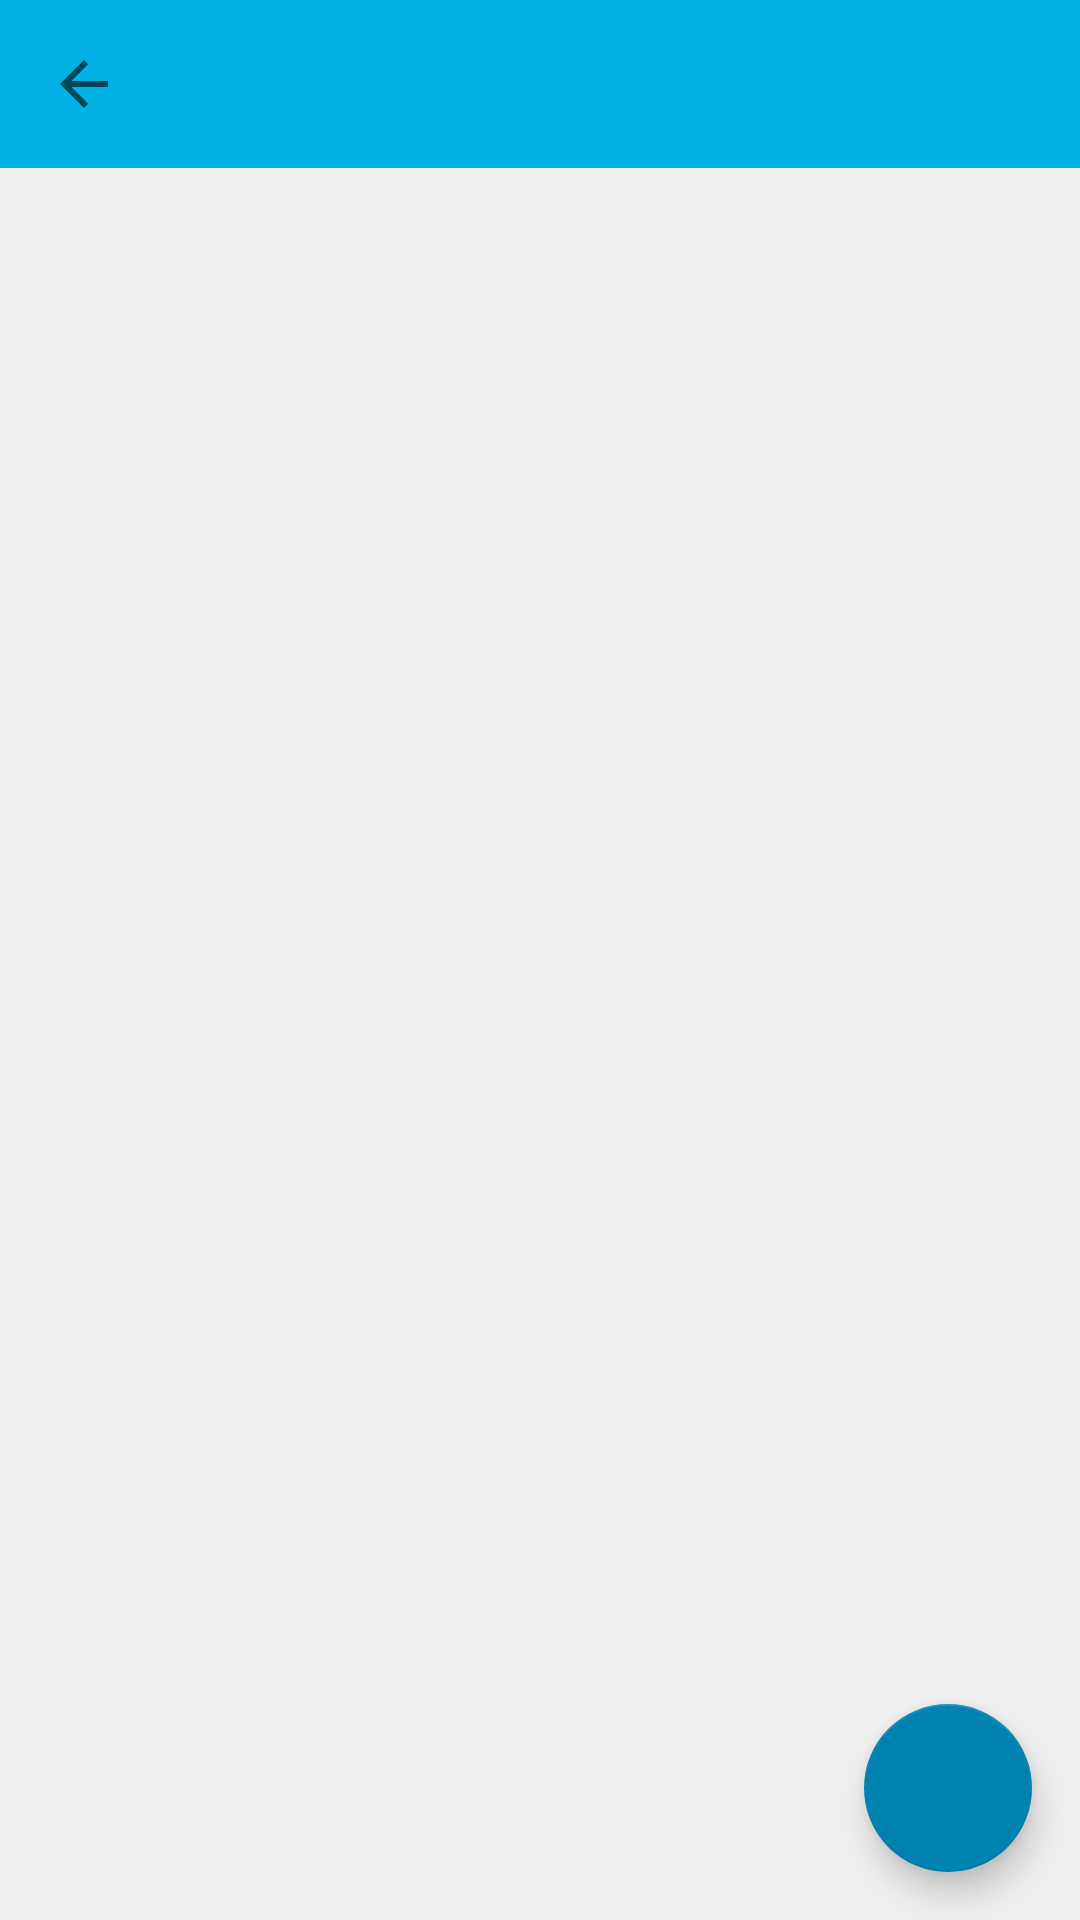

This screen was rendered from an Android layout file. Write that file and the resources it references.
<!-- AndroidManifest.xml: application theme AppTheme -->
<!-- res/layout/activity_main.xml -->
<?xml version="1.0" encoding="utf-8"?>
<android.support.constraint.ConstraintLayout xmlns:android="http://schemas.android.com/apk/res/android"
    xmlns:app="http://schemas.android.com/apk/res-auto"
    xmlns:tools="http://schemas.android.com/tools"
    android:layout_width="match_parent"
    android:layout_height="match_parent"
    android:background="@color/background"
    tools:context="com.ruthwikwarrier.cbmanager.activities.MainActivity">

    <android.support.v7.widget.Toolbar
        android:id="@+id/toolbar"
        android:layout_width="match_parent"
        android:layout_height="wrap_content"
        android:background="@color/colorPrimary"
        android:minHeight="?attr/actionBarSize"
        app:layout_constraintEnd_toEndOf="parent"
        app:layout_constraintStart_toStartOf="parent"
        app:layout_constraintTop_toTopOf="parent">

    </android.support.v7.widget.Toolbar>

    <RelativeLayout
        android:id="@+id/relativeLayout"
        android:layout_width="0dp"
        android:layout_height="0dp"
        app:layout_constraintBottom_toBottomOf="parent"
        app:layout_constraintEnd_toEndOf="parent"
        app:layout_constraintStart_toStartOf="parent"
        app:layout_constraintTop_toBottomOf="@+id/toolbar">

        <android.support.v7.widget.RecyclerView
            android:id="@+id/rv_main_cblist"
            android:layout_width="match_parent"
            android:layout_height="match_parent">

        </android.support.v7.widget.RecyclerView>

        <TextView
            android:id="@+id/text_main_empty"
            android:text="Empty !"
            android:layout_width="50dp"
            android:layout_height="50dp"
            android:layout_centerHorizontal="true"
            android:layout_centerVertical="true"
            android:visibility="gone" />

    </RelativeLayout>


    <View
        android:id="@+id/my_toolbar_shadow"
        android:layout_width="match_parent"
        android:layout_height="6dp"
        android:layout_below="@id/toolbar"
        android:background="@drawable/toolbar_drop_shadow"
        android:visibility="gone"
        app:layout_constraintEnd_toEndOf="parent"
        app:layout_constraintStart_toStartOf="parent"
        app:layout_constraintTop_toTopOf="@+id/relativeLayout" />

    <android.support.design.widget.FloatingActionButton
        android:id="@+id/fab_main_addclip"
        android:scaleType="center"
        android:layout_width="56dp"
        android:layout_height="56dp"
        android:layout_margin="16dp"
        android:layout_marginBottom="16dp"
        android:layout_marginEnd="16dp"
        android:layout_marginRight="16dp"
        android:src="@drawable/ic_action_add"
        app:layout_constraintBottom_toBottomOf="parent"
        app:layout_constraintEnd_toEndOf="parent" />


</android.support.constraint.ConstraintLayout>
<!-- resources referenced by this layout -->
<resources>
  <color name="background">#EEEEEE</color>
  <color name="colorPrimary">#00b2e3</color>
  <style name="AppTheme" parent="Theme.AppCompat.Light.NoActionBar">
          
          <item name="colorPrimary">@color/colorPrimary</item>
          <item name="colorPrimaryDark">@color/colorPrimaryDark</item>
          <item name="colorAccent">@color/colorAccent</item>
          <item name="toolbarStyle">@style/Widget.Toolbar</item>
          <item name="android:actionOverflowButtonStyle">@style/MyOverFlow</item>
      </style>
  <color name="colorPrimaryDark">#0082b1</color>
  <color name="colorAccent">#0082b1</color>
  <style name="Widget.Toolbar" parent="@style/Widget.AppCompat.Toolbar">
          <item name="popupTheme">@style/ThemeOverlay.AppCompat.Light</item>
          <item name="theme">@style/ThemeOverlay.AppCompat.Dark.ActionBar</item>
          <item name="android:background">?attr/colorPrimary</item>
          <item name="navigationIcon">?attr/homeAsUpIndicator</item>
      </style>
  <style name="MyOverFlow" parent="@android:style/Widget.Holo.ActionButton.Overflow">
          <item name="android:src">@drawable/ic_action_more_vert_white</item>
      </style>
</resources>
